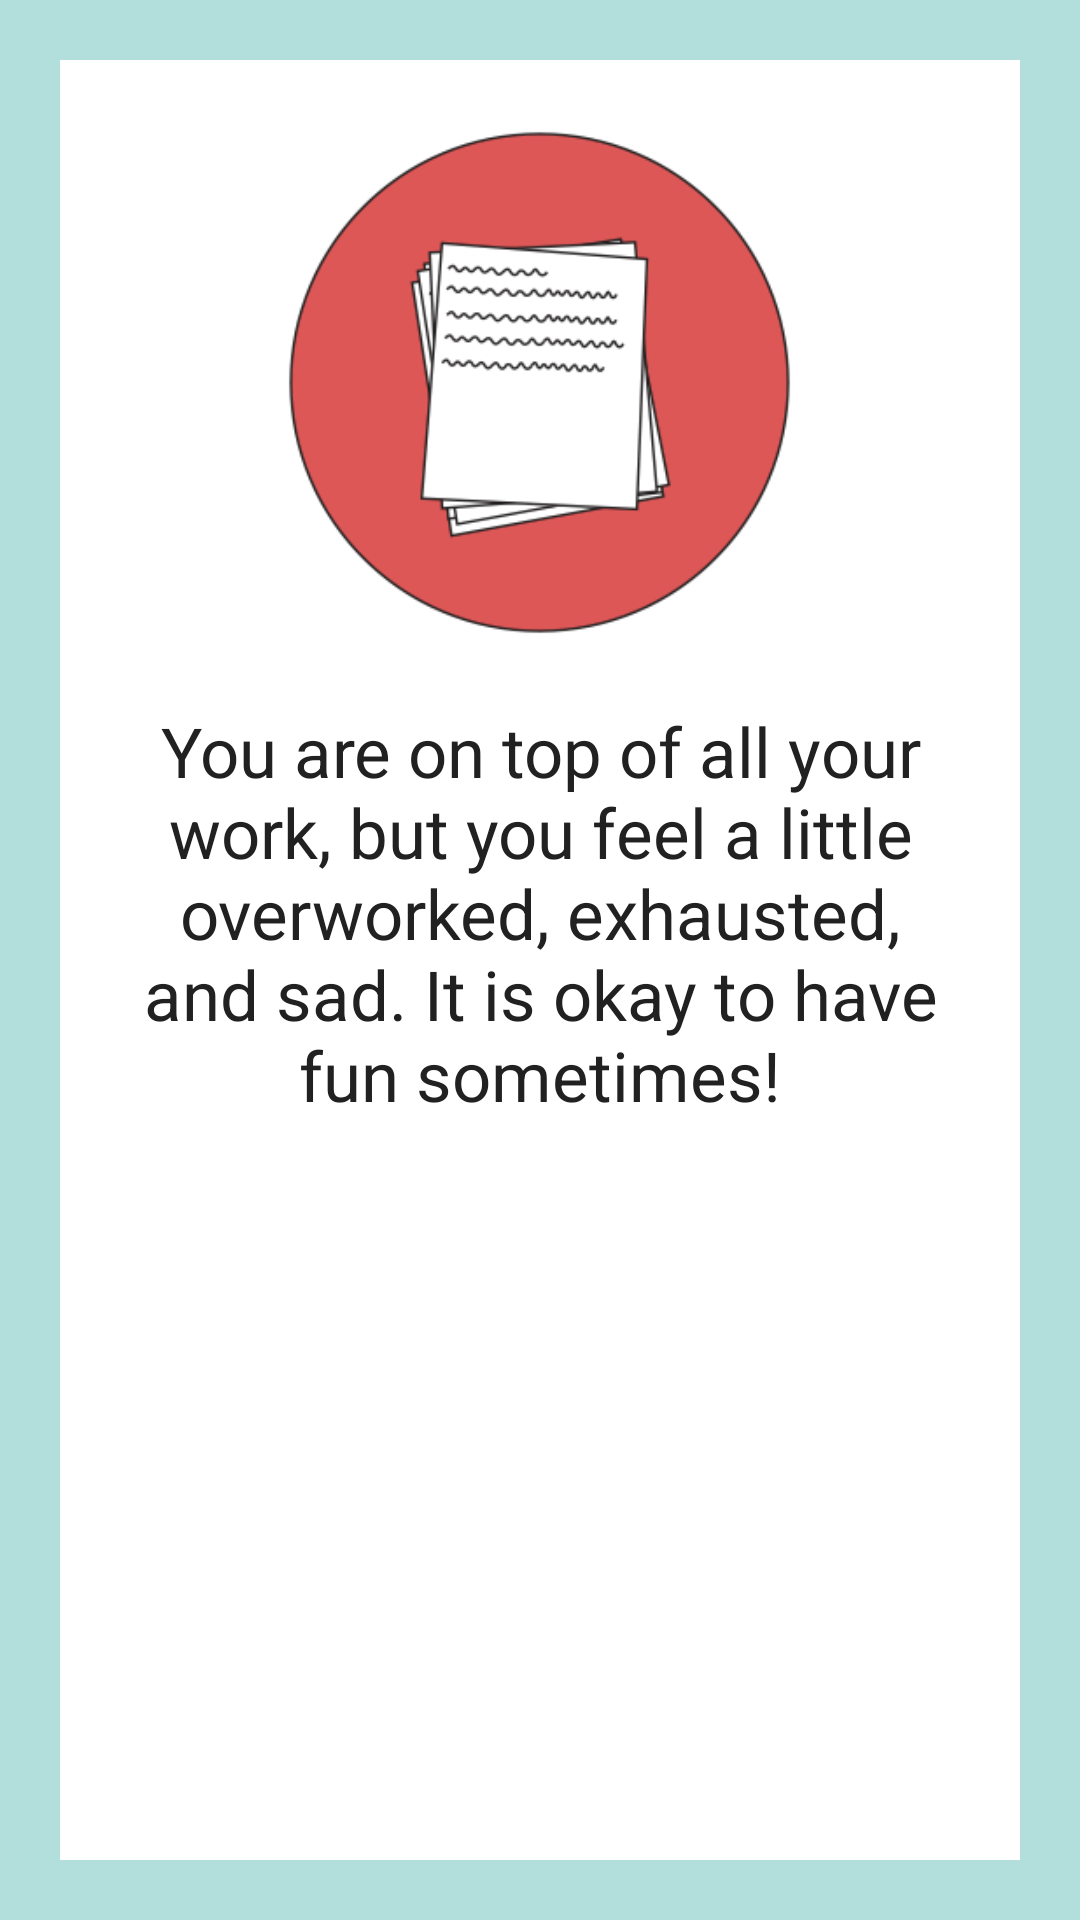

Reconstruct the res/layout file that produces this screen, plus the resources it refers to.
<!-- AndroidManifest.xml: application theme AppTheme -->
<!-- res/layout/activity_page_7a.xml -->
<RelativeLayout xmlns:android="http://schemas.android.com/apk/res/android"
    xmlns:tools="http://schemas.android.com/tools"
    android:layout_width="match_parent"
    android:layout_height="match_parent"
    android:background="#B2DFDB"
    tools:context="com.example.android.choosewisely.Page_1">

    <RelativeLayout
        android:layout_width="wrap_content"
        android:layout_height="wrap_content"
        android:background="#FFFFFF"
        android:layout_alignParentTop="true"
        android:layout_alignParentLeft="true"
        android:layout_alignParentBottom="true"
        android:layout_alignParentStart="true"
        android:layout_margin="20dp">

        <LinearLayout
            android:layout_width="match_parent"
            android:layout_height="match_parent"
            android:orientation="vertical">

            <ImageView
                tools:ignore="ContentDescription"
                android:layout_width="175dp"
                android:layout_height="175dp"
                android:layout_marginTop="20dp"
                android:src="@drawable/overworked_7a"
                android:layout_gravity="center"/>

            <TextView
                android:layout_width="wrap_content"
                android:layout_height="wrap_content"
                android:layout_gravity="center"
                android:layout_margin="20dp"
                android:textAllCaps="false"
                android:textColor="#212121"
                android:textSize="23sp"
                android:textAlignment="center"
                android:text="You are on top of all your work, but you feel a little overworked, exhausted, and sad. It is okay to have fun sometimes!"/>
            <TextView
                android:id="@+id/score_text"
                android:layout_width="wrap_content"
                android:layout_height="wrap_content"
                android:layout_gravity="center"
                android:layout_margin="20dp"
                android:textAllCaps="false"
                android:textColor="#212121"
                android:textSize="20sp"
                android:textAlignment="center"/>
        </LinearLayout>
    </RelativeLayout>


</RelativeLayout>
<!-- resources referenced by this layout -->
<resources>
  <!-- drawable overworked_7a: png bitmap (drawable, 72513 bytes) -->
</resources>
